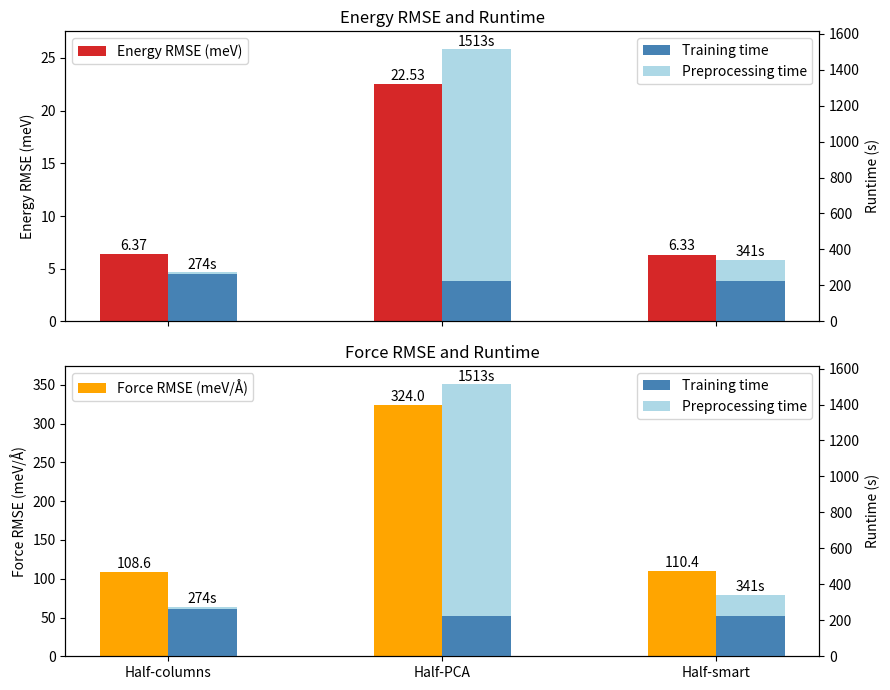

Reproduce this figure in Python.
import matplotlib.pyplot as plt
import numpy as np

# === Filtered Data ===
selected_experiments = ["Half-columns", "Half-PCA", "Half-smart"]
energy_rmse = np.array([6.37, 22.53, 6.33])
force_rmse = np.array([108.6, 324, 110.4])
preproc_time = np.array([9.4, 1288, 115.9])
training_time = np.array([264.5, 225, 225.5])
total_runtime = preproc_time + training_time

# === Bar Chart ===
x = np.arange(len(selected_experiments))
width = 0.25
fig, (ax1, ax2) = plt.subplots(2, 1, figsize=(9, 7), sharex=True)

# Energy RMSE + Runtime
ax1.bar(x - width / 2, energy_rmse, width, color='tab:red', label='Energy RMSE (meV)')
for i, val in enumerate(energy_rmse):
    ax1.text(x[i] - width / 2, val + 0.4, f'{val:.2f}', ha='center', fontsize=10)

ax1.set_ylim(0, max(energy_rmse) + 5)
ax1.set_ylabel('Energy RMSE (meV)')
ax1.set_title('Energy RMSE and Runtime')
ax1.legend(loc='upper left')

ax1b = ax1.twinx()
ax1b.bar(x + width / 2, training_time, width, color='steelblue', label='Training time')
ax1b.bar(x + width / 2, preproc_time, width, bottom=training_time, color='lightblue', label='Preprocessing time')
for i, total in enumerate(total_runtime):
    ax1b.text(x[i] + width / 2, training_time[i] + preproc_time[i] + 20, f'{total:.0f}s', ha='center', fontsize=10)
ax1b.set_ylim(0, max(total_runtime) + 100)
ax1b.set_ylabel('Runtime (s)')
ax1b.legend(loc='upper right')

# Force RMSE + Runtime
ax2.bar(x - width / 2, force_rmse, width, color='orange', label='Force RMSE (meV/Å)')
for i, val in enumerate(force_rmse):
    ax2.text(x[i] - width / 2, val + 5, f'{val:.1f}', ha='center', fontsize=10)

ax2.set_ylim(0, max(force_rmse) + 50)
ax2.set_ylabel('Force RMSE (meV/Å)')
ax2.set_title('Force RMSE and Runtime')
ax2.legend(loc='upper left')

ax2b = ax2.twinx()
ax2b.bar(x + width / 2, training_time, width, color='steelblue', label='Training time')
ax2b.bar(x + width / 2, preproc_time, width, bottom=training_time, color='lightblue', label='Preprocessing time')
for i, total in enumerate(total_runtime):
    ax2b.text(x[i] + width / 2, training_time[i] + preproc_time[i] + 20, f'{total:.0f}s', ha='center', fontsize=10)
ax2b.set_ylim(0, max(total_runtime) + 100)
ax2b.set_ylabel('Runtime (s)')
ax2b.legend(loc='upper right')

wrapped_labels = [e.replace(" ", "\n").replace("w/", "w/\n") for e in selected_experiments]
plt.xticks(x, wrapped_labels, rotation=0, ha='center')
plt.tight_layout()
plt.savefig("bar_half_selected_fixed_ylim.png")
plt.close()
